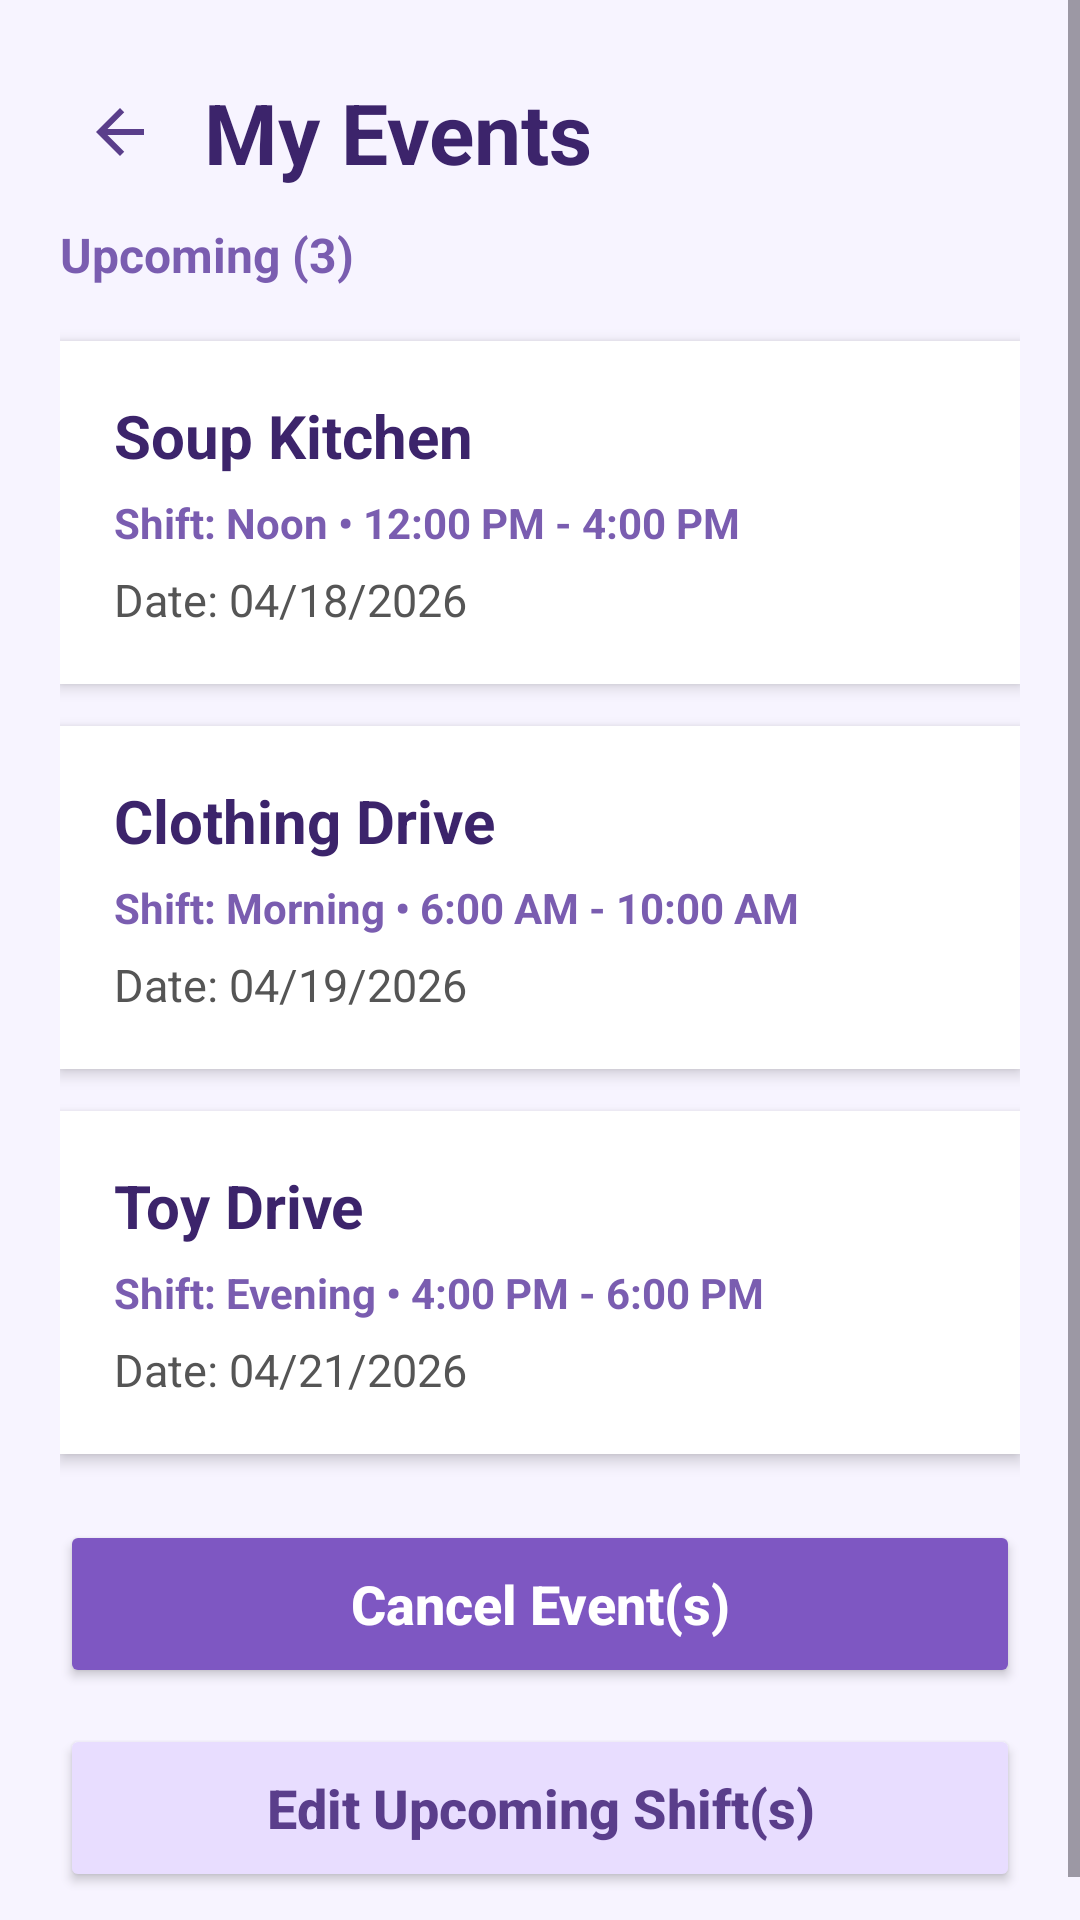

Produce the Android XML layout that renders to this screen, including the resource entries it uses.
<!-- AndroidManifest.xml: application theme Theme.ServeToday -->
<!-- res/layout/activity_my_events.xml -->
<?xml version="1.0" encoding="utf-8"?>
<androidx.constraintlayout.widget.ConstraintLayout xmlns:android="http://schemas.android.com/apk/res/android"
    xmlns:app="http://schemas.android.com/apk/res-auto"
    xmlns:tools="http://schemas.android.com/tools"
    android:id="@+id/myEventsRoot"
    android:layout_width="match_parent"
    android:layout_height="match_parent"
    android:background="#F7F4FF"
    tools:context=".MyEventsActivity">

    <ScrollView
        android:layout_width="0dp"
        android:layout_height="0dp"
        android:fillViewport="true"
        app:layout_constraintBottom_toBottomOf="parent"
        app:layout_constraintEnd_toEndOf="parent"
        app:layout_constraintStart_toStartOf="parent"
        app:layout_constraintTop_toTopOf="parent">

        <LinearLayout
            android:layout_width="match_parent"
            android:layout_height="wrap_content"
            android:orientation="vertical"
            android:paddingStart="20dp"
            android:paddingTop="24dp"
            android:paddingEnd="20dp"
            android:paddingBottom="24dp">

            <LinearLayout
                android:layout_width="match_parent"
                android:layout_height="wrap_content"
                android:gravity="center_vertical"
                android:orientation="horizontal">

                <ImageButton
                    android:id="@+id/buttonBackMyEvents"
                    android:layout_width="40dp"
                    android:layout_height="40dp"
                    android:layout_marginEnd="8dp"
                    android:background="@android:color/transparent"
                    android:contentDescription="Back"
                    android:padding="6dp"
                    android:src="@drawable/ic_arrow_back"
                    app:tint="#5A3E8B" />

                <TextView
                    android:layout_width="wrap_content"
                    android:layout_height="wrap_content"
                    android:text="My Events"
                    android:textColor="#3C246B"
                    android:textSize="28sp"
                    android:textStyle="bold" />
            </LinearLayout>

            <TextView
                android:layout_width="match_parent"
                android:layout_height="wrap_content"
                android:layout_marginTop="10dp"
                android:text="Upcoming (3)"
                android:textColor="#7A5DB0"
                android:textSize="16sp"
                android:textStyle="bold" />

            <LinearLayout
                android:layout_width="match_parent"
                android:layout_height="wrap_content"
                android:layout_marginTop="18dp"
                android:background="#FFFFFF"
                android:elevation="3dp"
                android:orientation="vertical"
                android:padding="18dp">

                <TextView
                    android:layout_width="match_parent"
                    android:layout_height="wrap_content"
                    android:text="Soup Kitchen"
                    android:textColor="#3C246B"
                    android:textSize="20sp"
                    android:textStyle="bold" />

                <TextView
                    android:layout_width="match_parent"
                    android:layout_height="wrap_content"
                    android:layout_marginTop="6dp"
                    android:text="Shift: Noon • 12:00 PM - 4:00 PM"
                    android:textColor="#7A5DB0"
                    android:textSize="14sp"
                    android:textStyle="bold" />

                <TextView
                    android:layout_width="match_parent"
                    android:layout_height="wrap_content"
                    android:layout_marginTop="6dp"
                    android:text="Date: 04/18/2026"
                    android:textColor="#555555"
                    android:textSize="15sp" />
            </LinearLayout>

            <LinearLayout
                android:layout_width="match_parent"
                android:layout_height="wrap_content"
                android:layout_marginTop="14dp"
                android:background="#FFFFFF"
                android:elevation="3dp"
                android:orientation="vertical"
                android:padding="18dp">

                <TextView
                    android:layout_width="match_parent"
                    android:layout_height="wrap_content"
                    android:text="Clothing Drive"
                    android:textColor="#3C246B"
                    android:textSize="20sp"
                    android:textStyle="bold" />

                <TextView
                    android:layout_width="match_parent"
                    android:layout_height="wrap_content"
                    android:layout_marginTop="6dp"
                    android:text="Shift: Morning • 6:00 AM - 10:00 AM"
                    android:textColor="#7A5DB0"
                    android:textSize="14sp"
                    android:textStyle="bold" />

                <TextView
                    android:layout_width="match_parent"
                    android:layout_height="wrap_content"
                    android:layout_marginTop="6dp"
                    android:text="Date: 04/19/2026"
                    android:textColor="#555555"
                    android:textSize="15sp" />
            </LinearLayout>

            <LinearLayout
                android:layout_width="match_parent"
                android:layout_height="wrap_content"
                android:layout_marginTop="14dp"
                android:background="#FFFFFF"
                android:elevation="3dp"
                android:orientation="vertical"
                android:padding="18dp">

                <TextView
                    android:layout_width="match_parent"
                    android:layout_height="wrap_content"
                    android:text="Toy Drive"
                    android:textColor="#3C246B"
                    android:textSize="20sp"
                    android:textStyle="bold" />

                <TextView
                    android:layout_width="match_parent"
                    android:layout_height="wrap_content"
                    android:layout_marginTop="6dp"
                    android:text="Shift: Evening • 4:00 PM - 6:00 PM"
                    android:textColor="#7A5DB0"
                    android:textSize="14sp"
                    android:textStyle="bold" />

                <TextView
                    android:layout_width="match_parent"
                    android:layout_height="wrap_content"
                    android:layout_marginTop="6dp"
                    android:text="Date: 04/21/2026"
                    android:textColor="#555555"
                    android:textSize="15sp" />
            </LinearLayout>

            <Button
                android:id="@+id/buttonCancelEvents"
                android:layout_width="match_parent"
                android:layout_height="56dp"
                android:layout_marginTop="22dp"
                android:backgroundTint="#7E57C2"
                android:text="Cancel Event(s)"
                android:textAllCaps="false"
                android:textColor="#FFFFFF"
                android:textSize="18sp"
                android:textStyle="bold" />

            <Button
                android:id="@+id/buttonEditShifts"
                android:layout_width="match_parent"
                android:layout_height="56dp"
                android:layout_marginTop="12dp"
                android:backgroundTint="#E8DDFF"
                android:text="Edit Upcoming Shift(s)"
                android:textAllCaps="false"
                android:textColor="#5A3E8B"
                android:textSize="18sp"
                android:textStyle="bold" />

        </LinearLayout>
    </ScrollView>

</androidx.constraintlayout.widget.ConstraintLayout>
<!-- resources referenced by this layout -->
<resources>
  <!-- drawable ic_arrow_back (drawable) -->
  <vector xmlns:android="http://schemas.android.com/apk/res/android"
      android:width="24dp"
      android:height="24dp"
      android:viewportWidth="24"
      android:viewportHeight="24">
      <path
          android:fillColor="#5A3E8B"
          android:pathData="M20,11H7.83l5.59,-5.59L12,4l-8,8 8,8 1.41,-1.41L7.83,13H20z" />
  </vector>
  <style name="Theme.ServeToday" parent="Base.Theme.ServeToday" />
  <style name="Base.Theme.ServeToday" parent="Theme.Material3.DayNight.NoActionBar">
          
          
      </style>
</resources>
